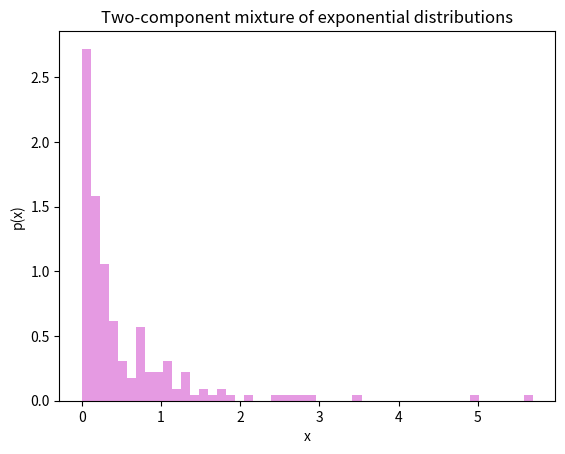

Write Python code to recreate this figure.
import numpy as np
from numpy import random
import matplotlib.pyplot as plt

# from scipy import stats

rng = random.default_rng(410)


# trying this approach as well

# TODO: generate sample of N=200 observations from a two-component mixture of exponentials with
# true parameters lambda1=1, lambda2=5, theta=0.4
# 1. define pdf
def p(x, theta, lambda1, lambda2):
    """
    The 2-component exponential mixture pdf
    """
    return theta * lambda1 * np.exp(-lambda1 * x) + (1 - theta) * lambda2 * np.exp(-lambda2 * x)


# 2. generate observed data
num_obs = 200
true_theta = 0.4
true_lambda1 = 1
true_lambda2 = 5
components = np.random.choice([1, 2], size=num_obs, p=[true_theta, 1 - true_theta])
observed_data = np.empty(num_obs)
observed_data[components == 1] = rng.exponential(scale=1 / true_lambda1, size=(components == 1).sum())
observed_data[components == 2] = rng.exponential(scale=1 / true_lambda2, size=(components == 2).sum())

# 3. plot observed data pdf???
plt.hist(observed_data, bins=50, density=True, alpha=0.7, color="orchid")
plt.xlabel("x")
plt.ylabel("p(x)")
plt.title("Two-component mixture of exponential distributions")
plt.show()


# TODO: implement the EM alg

def EM(x=observed_data, tolerance=1e-6):
    """
    Expectation maximization algorithm for a mixture of two exponential components.
    """
    # initialize the parameters
    n = len(x)
    x1, x2 = x[component == 1], x[component == 2]
    theta_init = 0.5
    lamb1_init = np.mean(x1)
    lamb2_init = np.mean(x2)
    Delta = np.where(component == 1, 1, 0)
    # TODO: initialize the log likelihood using complete data log likelihood (i think)
    ll_complete = np.sum(Delta * (np.log(theta_init) + np.log(lamb1_init) - lamb1_init * x) +
                         (1 - Delta) * (np.log(1 - theta_init) + np.log(lamb2_init) - lamb2_init * x)
                         )
    # ll_new = np.sum(expected_membership) * np.log(theta_new) + \
    #          np.sum(1 - expected_membership) * np.log(1 - theta_new) + \
    #          np.sum(expected_membership * (np.log(lamb1_new) - lamb1_new * x)) + \
    #          np.sum((1 - expected_membership) * (np.log(lamb2_new) - lamb2_new * x))
    theta, lamb1, lamb2, ll = theta_init, lamb1_init, lamb2_init, ll_complete
    log_likelihood_values = [ll]
    converged = False
    while not converged:  # run algorithm until convergence
        # E-step: compute E[Delta_i | X_i = x_i]
        expected_membership = (theta * lamb1 * np.exp(- lamb1 * x)) / \
                              (theta * lamb1 * np.exp(- lamb1 * x) + (1 - theta) * lamb2 * np.exp(- lamb2 * x))
        # M-step: compute updated lamb1, lamb2, theta using closed-form equations
        # TODO: compute the log likelihood at each iteration?????
        theta_new = (1 / n) * np.sum(expected_membership)
        # TODO: derive closed form update eqns for lamb1, lamb2
        # TODO: implement updates for lamb1, lamb2
        lamb1_new = np.sum(expected_membership) / np.sum(expected_membership * x)
        lamb2_new = np.sum(1 - expected_membership) / np.sum((1 - expected_membership) * x)
        # TODO: update the observd log likelihood
        ll_new = np.sum(np.log(theta_new * lamb1_new * np.exp(- lamb1_new * x) +
                               (1 - theta_new) * lamb2_new * np.exp(- lamb2_new * x)
                               )
                        )
        # # expected log likelihood??? im pretty sure thats what this is
        # ll_new = np.sum(expected_membership) * np.log(theta_new) + \
        #          np.sum(1 - expected_membership) * np.log(1 - theta_new) + \
        #          np.sum(expected_membership * (np.log(lamb1_new) - lamb1_new * x)) + \
        #          np.sum((1 - expected_membership) * (np.log(lamb2_new) - lamb2_new * x))
        # TODO: correct convergence to be if log likelihood has converged since that's what we're maximizing
        if np.abs(ll_new - ll) < tolerance: # stop if the EM alg has converged
            converged = True
        # otherwise complete the update + keep track
        theta, lamb1, lamb2 = theta_new, lamb1_new, lamb2_new
        ll = ll_new
        log_likelihood_values.append(ll)
    return log_likelihood_values

# def EM(x, tolerance=1e-6):
#     # initialize the parameters
#     n = len(x)
#     theta_initial = 0.5
#     lambda1_initial = 1 / np.mean(x[components == 1])
#     lambda2_initial = 1 / np.mean(x[components == 2])
#     theta, lambda1, lambda2 = theta_initial, lambda1_initial, lambda2_initial
#     theta_history = []
#     lambda1_history = []
#     lambda2_history = []
#     while True:
#         # E-step:
#         expected_membership = (theta * lambda1 * np.exp(- lambda1 * x)) / \
#                               (theta * lambda1 * np.exp(- lambda1 * x) + (1 - theta) * lambda2 * np.exp(-lambda2 * x))
#         # M-step
#         theta_new = (1/n) * np.sum(expected_membership)
#         lambda1_new = lambda1 # TODO: fix these
#         lambda2_new = lambda2
#         converged = np.abs(lambda1_new - lambda1) < tolerance and \
#                     np.abs(lambda2_new - lambda2) < tolerance
#         if converged:
#             break
#         theta, lambda1, lambda2 = theta_new, lambda1_new, lambda2_new
#     return theta, lambda1, lambda2

# def EM(niter, x):
#     # initialize scale params
#     lambda1_initial = 1
#     lambda2_initial = 1
#     # initialize mixing weights
#     theta_initial = 0.5
#     lambda1_k, lambda2_k, theta_k = lambda1_initial, lambda2_initial, theta_initial
#     for k in range(1, niter+1):
#         x_k = x[k]
#         # E-step
#         d_i = (theta_k * lambda1_k * np.exp(-lambda1_k * x[k]))
#         # M-step
#


# -------------------------


# def EM(lambda1=1, lambda2=5, theta=0.4, n=200):
#     """
#     Perform the expectation maximization (EM) algorithm,
#     Generate 200 observations
#     """
#     converged = False
#     while not converged:
#         pass

# plot log likelihood at each iteration

# TODO: 4(c) implement the EM algorithm


# # define the true parameters
# n=200
# # scale parameters for the two exponentials
# lambda1, lambda2 = 1, 5
# # weight parameter
# theta=0.4
#
# # generate samples from each component using true params
# component1 = np.random.exponential(scale=lambda1, size=int(n * theta))
# component2 = np.random.exponential(scale=lambda1, size=int(n * (1 - theta)))
#
# # combine the data to get mixture of exponentials
# mixture_data = np.concatenate([component1, component2])
#
# # visualize
#
